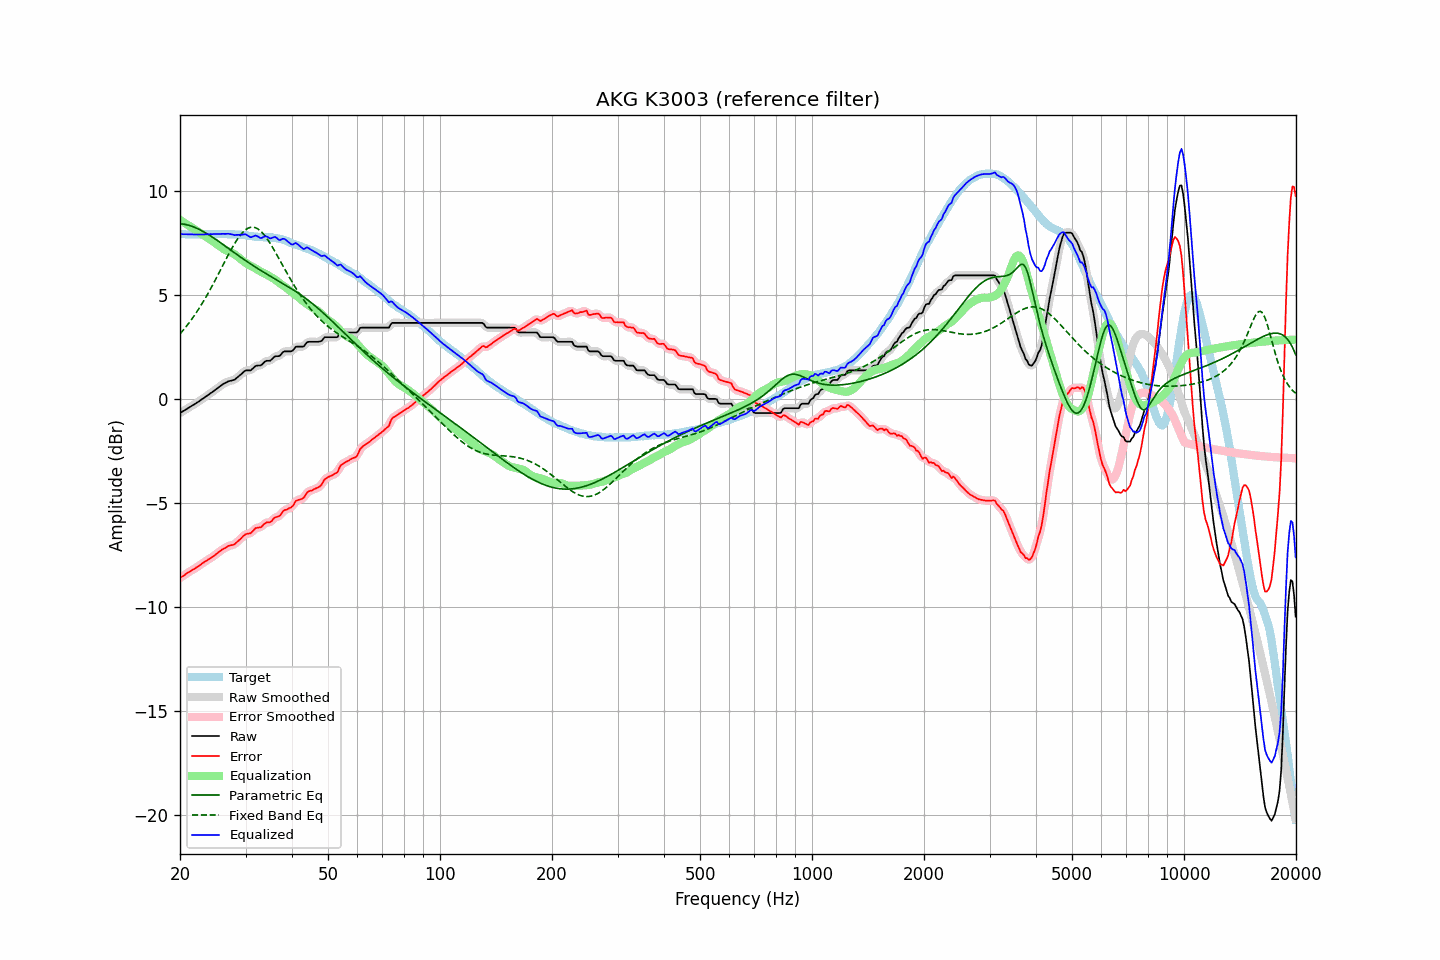

Values plotted in this chart, from the file beside it:
frequency, raw, error, smoothed, error_smoothed, equalization, parametric_eq, fixed_band_eq, equalized_raw, equalized_smoothed, target
20.00, -0.68, -8.60, -0.68, -8.60, 8.59, 8.42, 3.12, 7.92, 7.92, 7.92
20.20, -0.63, -8.54, -0.63, -8.55, 8.55, 8.41, 3.21, 7.92, 7.91, 7.91
20.40, -0.59, -8.50, -0.58, -8.50, 8.50, 8.40, 3.30, 7.91, 7.91, 7.91
20.61, -0.54, -8.45, -0.54, -8.44, 8.45, 8.38, 3.39, 7.91, 7.91, 7.91
20.81, -0.49, -8.38, -0.49, -8.39, 8.40, 8.37, 3.49, 7.91, 7.90, 7.89
21.02, -0.45, -8.34, -0.44, -8.34, 8.35, 8.35, 3.59, 7.90, 7.90, 7.89
21.23, -0.40, -8.29, -0.40, -8.29, 8.30, 8.33, 3.69, 7.90, 7.90, 7.89
21.44, -0.35, -8.25, -0.35, -8.25, 8.25, 8.30, 3.80, 7.90, 7.90, 7.90
21.66, -0.30, -8.19, -0.30, -8.20, 8.20, 8.27, 3.90, 7.90, 7.90, 7.89
21.87, -0.26, -8.16, -0.25, -8.15, 8.15, 8.24, 4.01, 7.89, 7.90, 7.90
22.09, -0.21, -8.10, -0.21, -8.11, 8.10, 8.21, 4.13, 7.89, 7.89, 7.89
22.31, -0.16, -8.06, -0.16, -8.06, 8.05, 8.18, 4.24, 7.89, 7.89, 7.90
22.54, -0.11, -8.00, -0.10, -8.00, 8.00, 8.14, 4.36, 7.89, 7.89, 7.89
22.76, -0.05, -7.94, -0.05, -7.95, 7.95, 8.10, 4.49, 7.90, 7.90, 7.89
22.99, 0.00, -7.89, 0.00, -7.89, 7.90, 8.06, 4.61, 7.90, 7.90, 7.89
23.22, 0.05, -7.84, 0.06, -7.84, 7.84, 8.01, 4.74, 7.90, 7.90, 7.89
23.45, 0.11, -7.79, 0.11, -7.79, 7.79, 7.97, 4.87, 7.91, 7.90, 7.90
23.69, 0.16, -7.74, 0.16, -7.74, 7.74, 7.92, 5.01, 7.90, 7.91, 7.90
23.92, 0.21, -7.69, 0.22, -7.69, 7.69, 7.88, 5.14, 7.91, 7.91, 7.90
24.16, 0.27, -7.64, 0.27, -7.64, 7.64, 7.83, 5.28, 7.91, 7.91, 7.91
24.40, 0.32, -7.60, 0.33, -7.59, 7.59, 7.78, 5.43, 7.91, 7.91, 7.92
24.65, 0.38, -7.54, 0.38, -7.54, 7.53, 7.73, 5.57, 7.92, 7.92, 7.92
24.89, 0.44, -7.48, 0.44, -7.48, 7.48, 7.67, 5.72, 7.92, 7.92, 7.92
25.14, 0.49, -7.42, 0.50, -7.42, 7.42, 7.62, 5.86, 7.92, 7.92, 7.91
25.39, 0.55, -7.37, 0.55, -7.37, 7.37, 7.57, 6.01, 7.92, 7.92, 7.92
25.65, 0.61, -7.31, 0.61, -7.31, 7.31, 7.51, 6.16, 7.92, 7.92, 7.92
25.91, 0.67, -7.24, 0.67, -7.25, 7.25, 7.46, 6.32, 7.93, 7.92, 7.91
26.16, 0.72, -7.20, 0.72, -7.20, 7.20, 7.40, 6.47, 7.93, 7.92, 7.92
26.43, 0.76, -7.16, 0.77, -7.16, 7.16, 7.35, 6.62, 7.92, 7.93, 7.92
26.69, 0.80, -7.12, 0.80, -7.11, 7.12, 7.29, 6.77, 7.93, 7.93, 7.92
26.96, 0.84, -7.06, 0.84, -7.07, 7.09, 7.24, 6.91, 7.93, 7.93, 7.90
27.23, 0.86, -7.04, 0.86, -7.04, 7.06, 7.18, 7.06, 7.92, 7.92, 7.90
27.50, 0.88, -7.02, 0.88, -7.03, 7.02, 7.12, 7.20, 7.91, 7.90, 7.90
27.77, 0.90, -7.01, 0.90, -7.01, 6.98, 7.07, 7.33, 7.89, 7.89, 7.91
28.05, 0.92, -6.98, 0.94, -6.97, 6.94, 7.01, 7.46, 7.86, 7.88, 7.90
28.33, 0.99, -6.90, 0.99, -6.91, 6.89, 6.96, 7.59, 7.88, 7.87, 7.89
28.62, 1.05, -6.83, 1.05, -6.84, 6.82, 6.90, 7.70, 7.88, 7.88, 7.88
28.90, 1.12, -6.77, 1.12, -6.77, 6.76, 6.85, 7.81, 7.88, 7.88, 7.89
29.19, 1.18, -6.70, 1.19, -6.69, 6.70, 6.79, 7.91, 7.88, 7.89, 7.88
29.48, 1.25, -6.61, 1.26, -6.61, 6.64, 6.74, 8.00, 7.89, 7.90, 7.86
29.78, 1.32, -6.54, 1.32, -6.55, 6.58, 6.69, 8.07, 7.91, 7.90, 7.86
30.08, 1.37, -6.49, 1.36, -6.50, 6.53, 6.63, 8.14, 7.90, 7.89, 7.86
30.38, 1.37, -6.47, 1.37, -6.48, 6.48, 6.58, 8.18, 7.85, 7.85, 7.84
30.68, 1.37, -6.46, 1.37, -6.46, 6.43, 6.53, 8.22, 7.80, 7.80, 7.83
30.99, 1.37, -6.45, 1.39, -6.43, 6.39, 6.48, 8.24, 7.76, 7.78, 7.82
31.30, 1.44, -6.37, 1.44, -6.37, 6.35, 6.43, 8.25, 7.79, 7.79, 7.81
31.61, 1.51, -6.29, 1.51, -6.29, 6.31, 6.38, 8.24, 7.82, 7.82, 7.80
31.93, 1.58, -6.20, 1.57, -6.22, 6.27, 6.33, 8.22, 7.85, 7.83, 7.78
32.24, 1.60, -6.19, 1.59, -6.19, 6.22, 6.28, 8.18, 7.82, 7.81, 7.79
32.57, 1.60, -6.17, 1.60, -6.18, 6.17, 6.23, 8.13, 7.77, 7.77, 7.77
32.89, 1.60, -6.17, 1.62, -6.16, 6.12, 6.18, 8.07, 7.72, 7.74, 7.77
33.22, 1.65, -6.12, 1.66, -6.11, 6.08, 6.13, 7.99, 7.73, 7.74, 7.77
33.55, 1.73, -6.03, 1.73, -6.04, 6.05, 6.09, 7.91, 7.78, 7.77, 7.76
33.89, 1.80, -5.97, 1.79, -5.98, 6.01, 6.04, 7.81, 7.81, 7.80, 7.77
34.23, 1.83, -5.92, 1.82, -5.94, 5.97, 5.99, 7.71, 7.80, 7.79, 7.75
34.57, 1.83, -5.93, 1.83, -5.93, 5.92, 5.95, 7.60, 7.75, 7.75, 7.76
34.92, 1.83, -5.92, 1.85, -5.90, 5.87, 5.90, 7.48, 7.71, 7.73, 7.75
35.27, 1.89, -5.87, 1.90, -5.85, 5.83, 5.86, 7.35, 7.72, 7.73, 7.76
35.62, 1.97, -5.76, 1.97, -5.78, 5.79, 5.81, 7.22, 7.76, 7.75, 7.73
35.97, 2.04, -5.69, 2.02, -5.71, 5.74, 5.77, 7.09, 7.78, 7.76, 7.73
... 635 more rows
